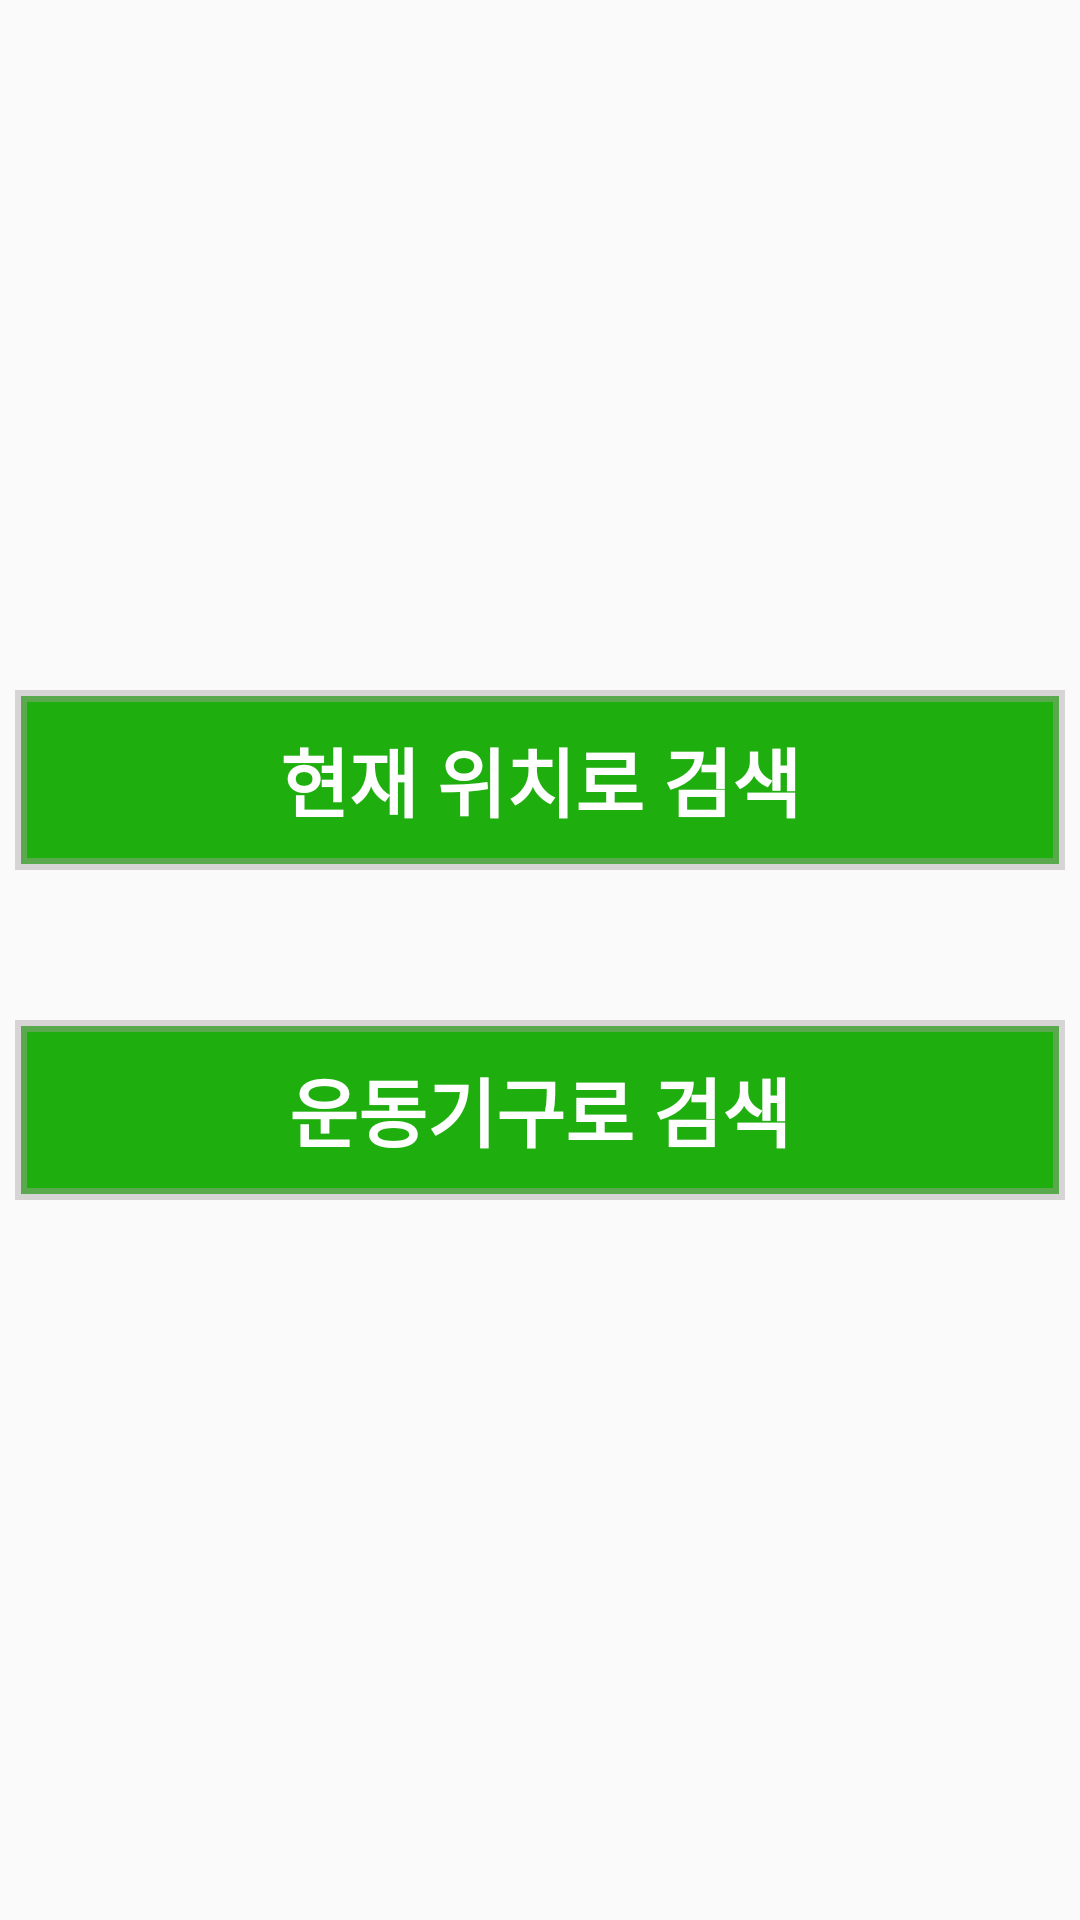

Produce the Android XML layout that renders to this screen, including the resource entries it uses.
<!-- AndroidManifest.xml: application theme Theme.Greengym -->
<!-- res/layout/activity_search.xml -->
<?xml version="1.0" encoding="utf-8"?>
<LinearLayout xmlns:android="http://schemas.android.com/apk/res/android"
    xmlns:app="http://schemas.android.com/apk/res-auto"
    xmlns:tools="http://schemas.android.com/tools"
    android:layout_width="match_parent"
    android:layout_height="match_parent"
    android:orientation="vertical"
    tools:context=".Search">

    <Button
        android:id="@+id/byposition"
        android:layout_width="350dp"
        android:layout_height="60dp"
        android:layout_marginTop="230dp"
        android:layout_gravity="center"
        android:background="@drawable/green_button"
        android:textColor="@color/white"
        android:text="현재 위치로 검색"
        android:textSize="25dp"
        android:textStyle="bold" />

    <Button
        android:id="@+id/byequip"
        android:layout_width="350dp"
        android:layout_height="60dp"
        android:layout_marginTop="50dp"
        android:layout_gravity="center"
        android:background="@drawable/green_button"
        android:textColor="@color/white"
        android:text="운동기구로 검색"
        android:textSize="25dp"
        android:textStyle="bold"/>

</LinearLayout>
<!-- resources referenced by this layout -->
<resources>
  <color name="white">#FFFFFFFF</color>
  <!-- drawable green_button (drawable) -->
  <?xml version="1.0" encoding="utf-8"?>
  <shape xmlns:android="http://schemas.android.com/apk/res/android">
  
      <solid
          android:color="@color/green"
          />
      <size
          android:width="242dp"
          android:height="60dp"
          />
      <stroke
          android:width="4dp"
          android:color="@color/gray"
          />
  </shape>
  <style name="Theme.Greengym" parent="Theme.AppCompat.Light.DarkActionBar">
          
          <item name="colorPrimary">@color/green</item>
          <item name="colorPrimaryVariant">@color/black</item>
          <item name="colorOnPrimary">@color/white</item>
          
          <item name="colorSecondary">@color/teal_200</item>
          <item name="colorSecondaryVariant">@color/teal_700</item>
          <item name="colorOnSecondary">@color/black</item>
          
          <item name="android:statusBarColor" tools:targetApi="l">?attr/colorPrimaryVariant</item>
          
      </style>
  <color name="green">#1EAE0E</color>
  <color name="gray">#70A6A1A1</color>
  <color name="black">#FF000000</color>
  <color name="teal_200">#FF03DAC5</color>
  <color name="teal_700">#FF018786</color>
</resources>
